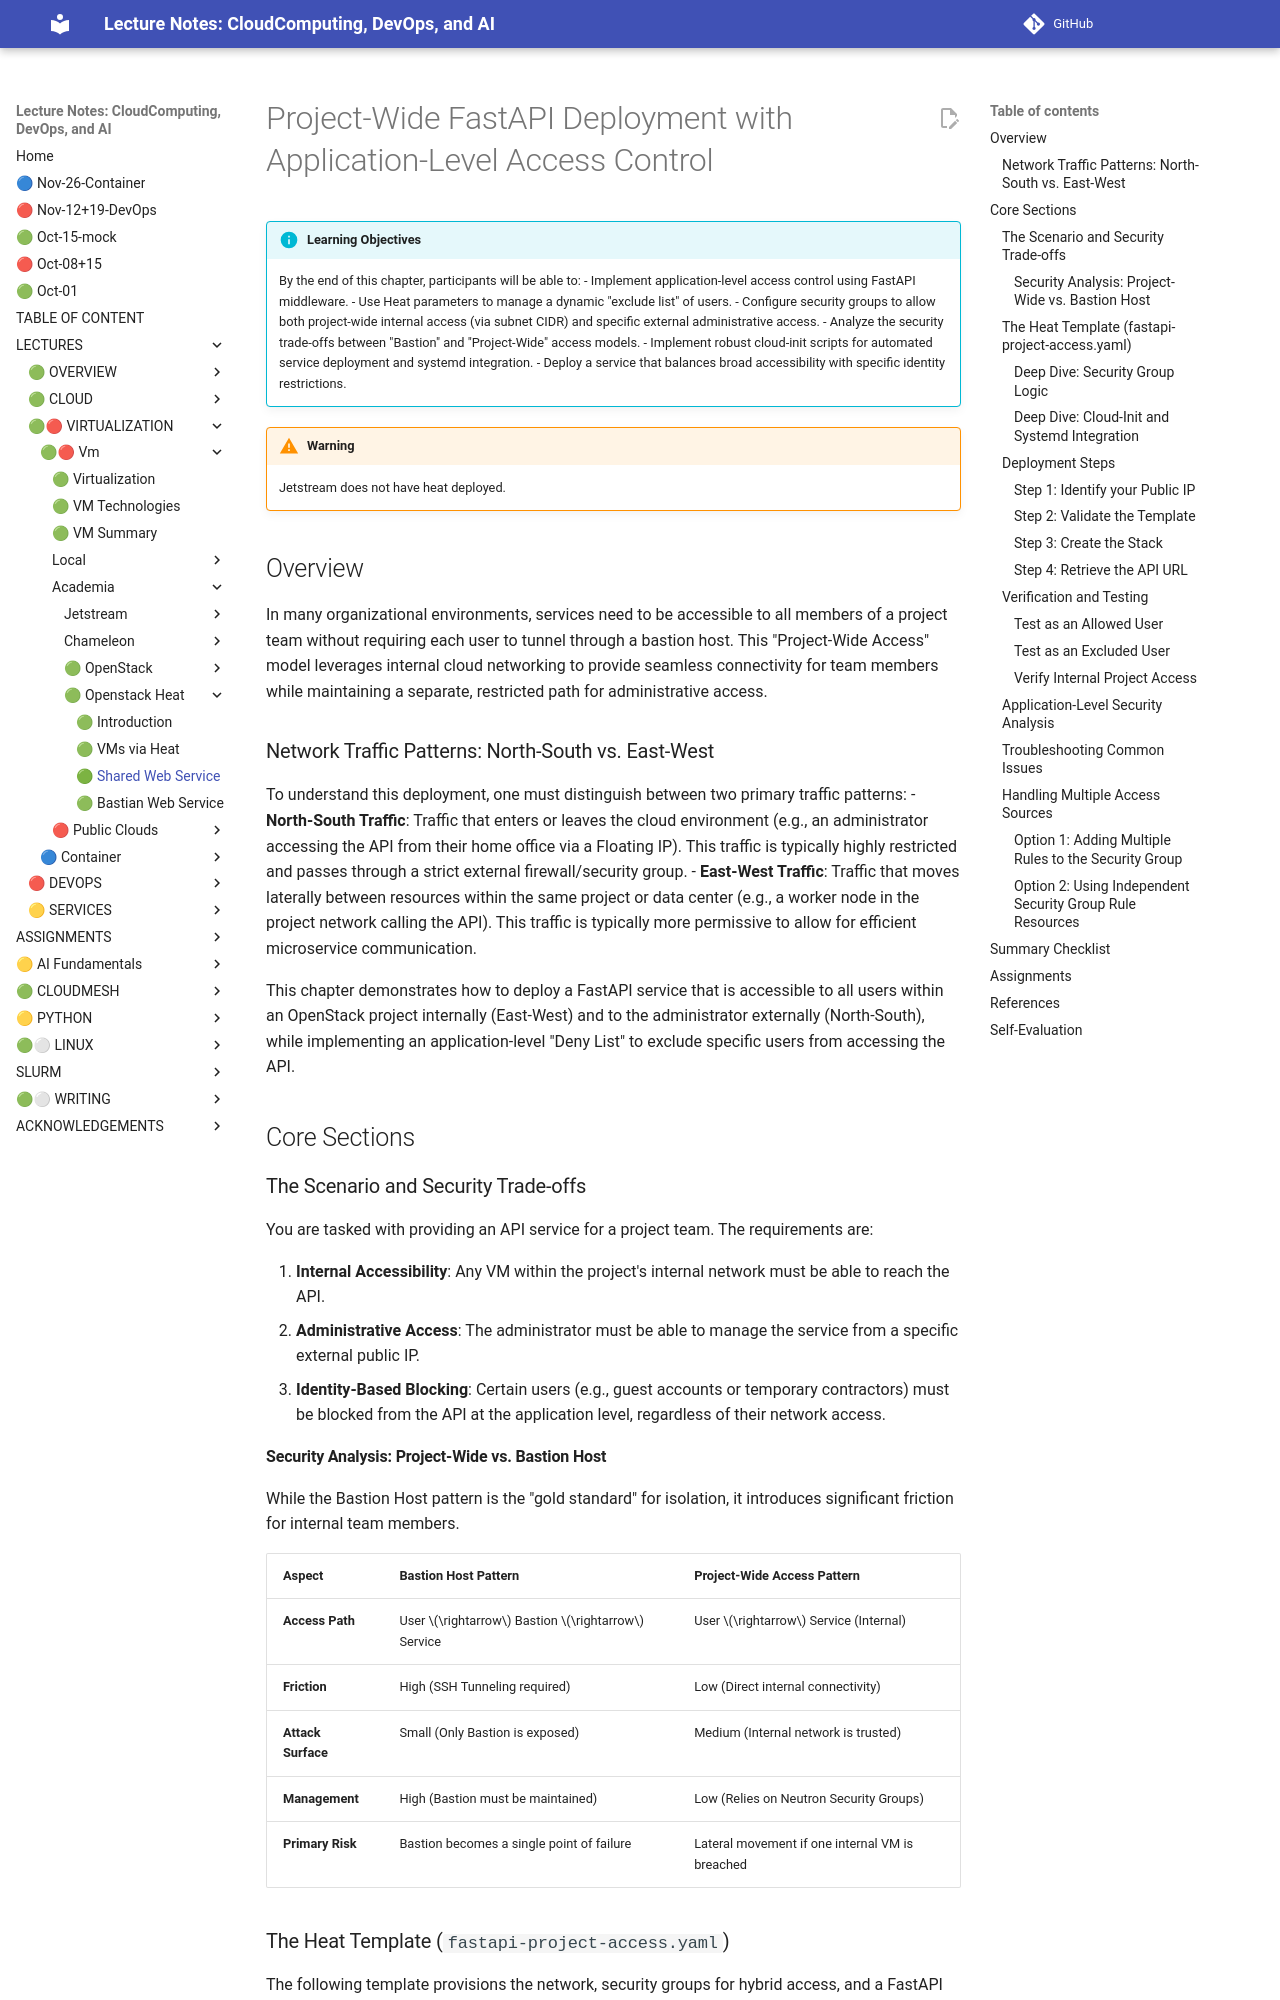

repository: cloudmesh-ai/cloudmesh-ai-lecture · page: section/cloud/openstack/openstack-heat-fast-api-project-wide-access/index.html · generator: mkdocs

# Project-Wide FastAPI Deployment with Application-Level Access Control

!!! info "Learning Objectives"
    By the end of this chapter, participants will be able to:
    - Implement application-level access control using FastAPI middleware.
    - Use Heat parameters to manage a dynamic "exclude list" of users.
    - Configure security groups to allow both project-wide internal access (via subnet CIDR) and specific external administrative access.
    - Analyze the security trade-offs between "Bastion" and "Project-Wide" access models.
    - Implement robust cloud-init scripts for automated service deployment and systemd integration.
    - Deploy a service that balances broad accessibility with specific identity restrictions.


!!! warning
    Jetstream does not have heat deployed.

## Overview

In many organizational environments, services need to be accessible to all members of a project team without requiring each user to tunnel through a bastion host. This "Project-Wide Access" model leverages internal cloud networking to provide seamless connectivity for team members while maintaining a separate, restricted path for administrative access.

### Network Traffic Patterns: North-South vs. East-West

To understand this deployment, one must distinguish between two primary traffic patterns:
- **North-South Traffic**: Traffic that enters or leaves the cloud environment (e.g., an administrator accessing the API from their home office via a Floating IP). This traffic is typically highly restricted and passes through a strict external firewall/security group.
- **East-West Traffic**: Traffic that moves laterally between resources within the same project or data center (e.g., a worker node in the project network calling the API). This traffic is typically more permissive to allow for efficient microservice communication.

This chapter demonstrates how to deploy a FastAPI service that is accessible to all users within an OpenStack project internally (East-West) and to the administrator externally (North-South), while implementing an application-level "Deny List" to exclude specific users from accessing the API.

## Core Sections

### The Scenario and Security Trade-offs

You are tasked with providing an API service for a project team. The requirements are:

1. **Internal Accessibility**: Any VM within the project's internal network must be able to reach the API.
2. **Administrative Access**: The administrator must be able to manage the service from a specific external public IP.
3. **Identity-Based Blocking**: Certain users (e.g., guest accounts or temporary contractors) must be blocked from the API at the application level, regardless of their network access.

#### Security Analysis: Project-Wide vs. Bastion Host
While the Bastion Host pattern is the "gold standard" for isolation, it introduces significant friction for internal team members.

| Aspect | Bastion Host Pattern | Project-Wide Access Pattern |
| :--- | :--- | :--- |
| **Access Path** | User $\rightarrow$ Bastion $\rightarrow$ Service | User $\rightarrow$ Service (Internal) |
| **Friction** | High (SSH Tunneling required) | Low (Direct internal connectivity) |
| **Attack Surface** | Small (Only Bastion is exposed) | Medium (Internal network is trusted) |
| **Management** | High (Bastion must be maintained) | Low (Relies on Neutron Security Groups) |
| **Primary Risk** | Bastion becomes a single point of failure | Lateral movement if one internal VM is breached |
